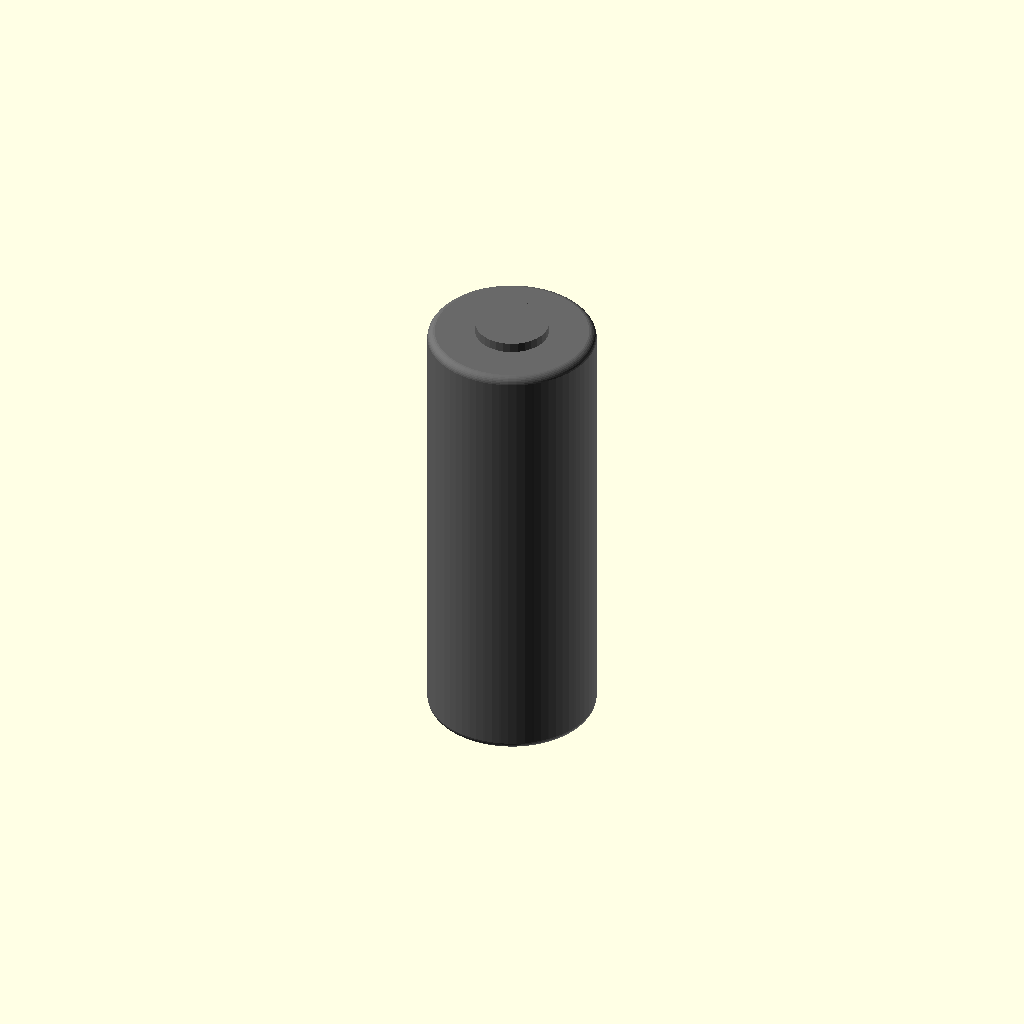
Cell 1: rendered with the file's own defaults.
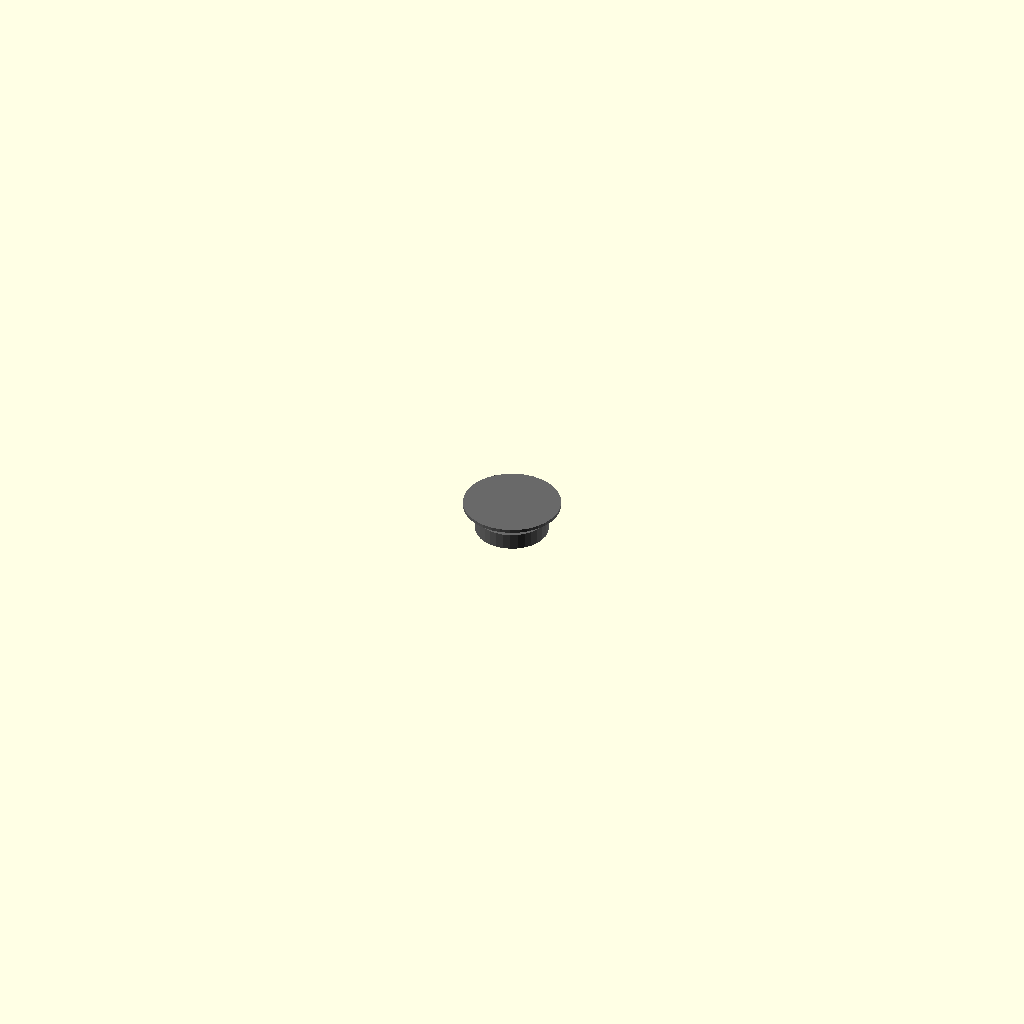
Cell 2 — cell_height_mm set to 0.1, the other parameters unchanged.
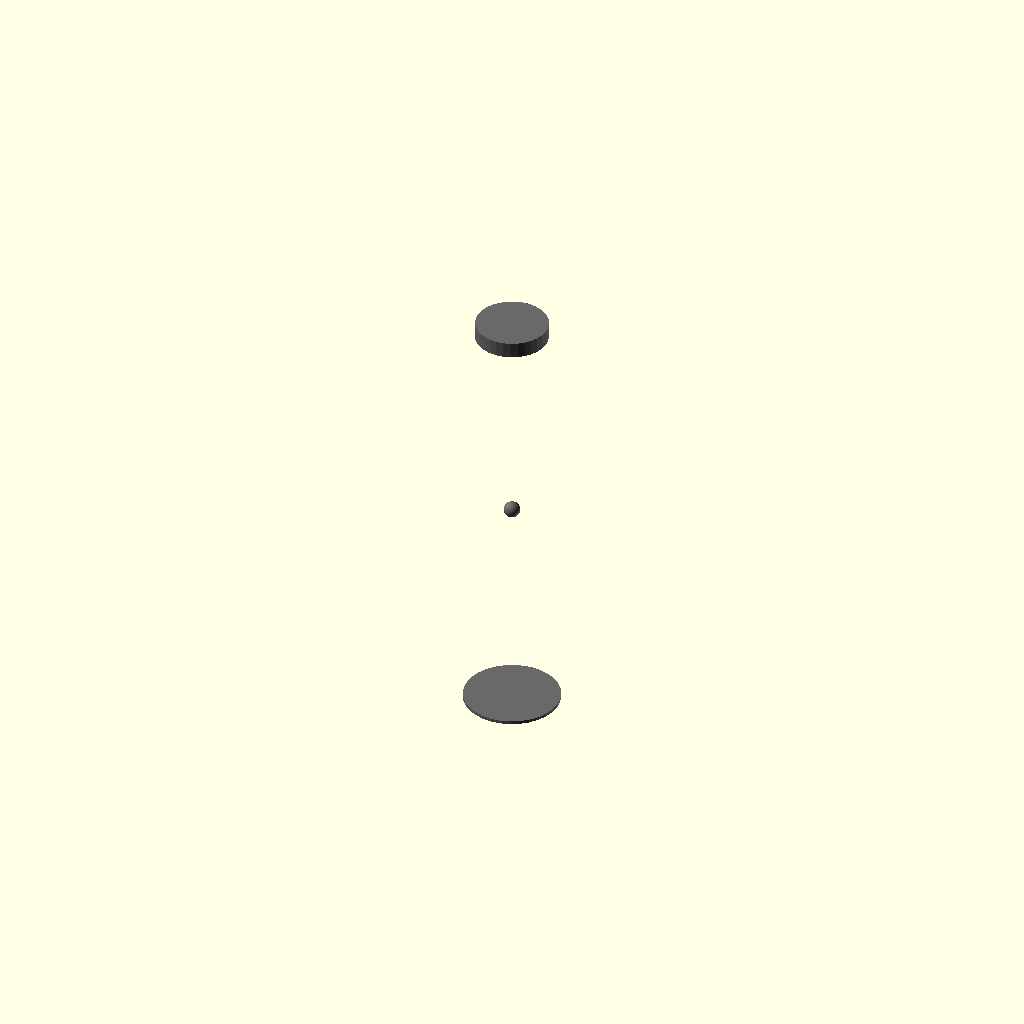
Cell 3: the same model with cell_diameter_mm = 0.1.
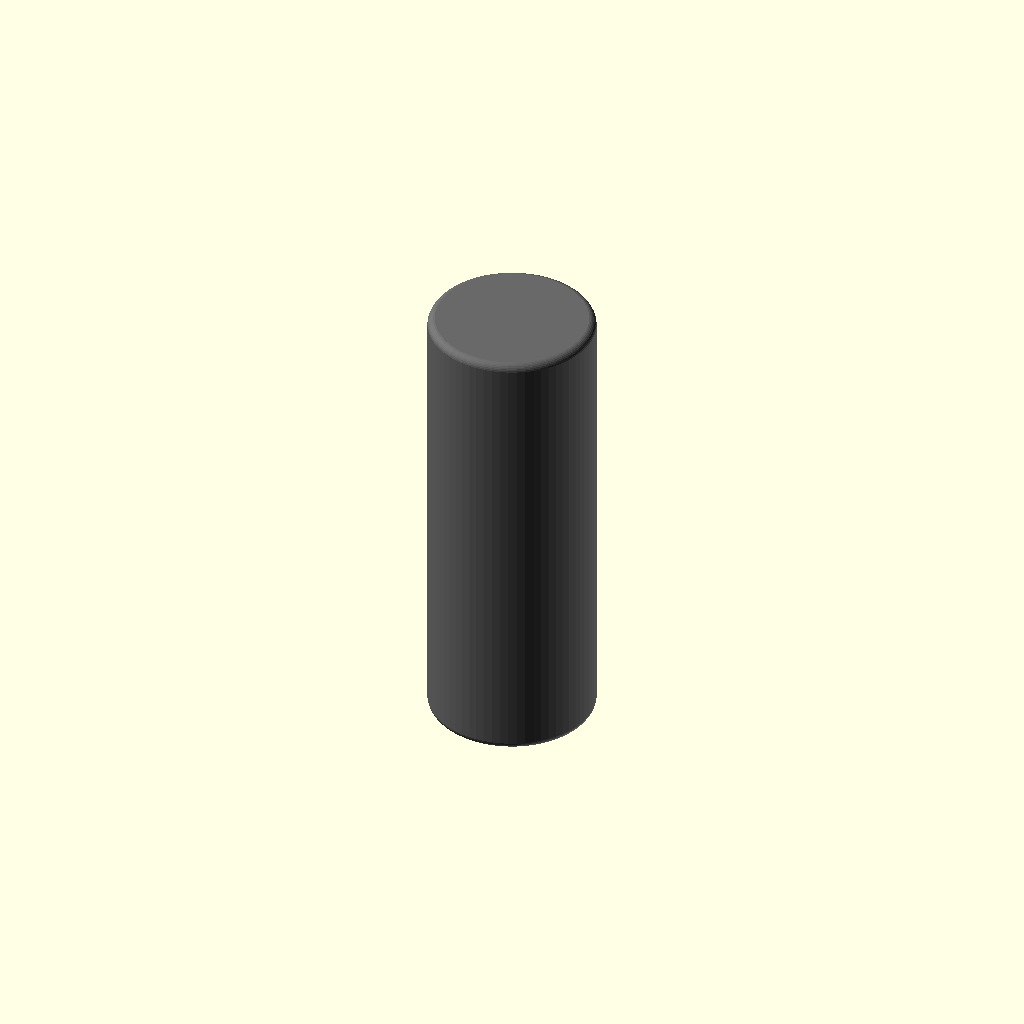
Cell 4: the same model with positive_terminal_height_mm = 0.05.
All cells are drawn from one camera (rotation 55°, 0°, 25°, orthographic, colour scheme Cornfield), so only the parameter changes between them.
The OpenSCAD source (results/nopscadlib/ablations/no_verification/scad/batterie__A23CELL.scad):
// Parameters
cell_height_mm = 28.5; //[14.25:57:0.1]
cell_diameter_mm = 10.3; //[5.15:20.6:0.1]
positive_terminal_diameter_mm = 4.5; //[2.25:9:0.1]
positive_terminal_height_mm = 1; //[0.5:2:0.05]
negative_terminal_diameter_mm = 6; //[3:12:0.1]
negative_terminal_height_mm = 0.2; //[0.1:0.6:0.05]
edge_fillet_radius_mm = 0.5; //[0.25:1:0.05]
connect_overlap_mm = 0.8; //[0.2:2:0.1]
minkowski_resolution_sphere_radius_mm = 0.5; //[0.25:1:0.05]

// Battery - complete geometry
module battery() {
  color("DimGray") {
    // Cylindrical cell body with filleted edges
    minkowski() {
      translate([0, 0, (-cell_height_mm/2) + (cell_height_mm - positive_terminal_height_mm)/2])
        cylinder(r=cell_diameter_mm/2 - edge_fillet_radius_mm, 
                 h=cell_height_mm - positive_terminal_height_mm - edge_fillet_radius_mm*2, 
                 center=true, $fn=64);
      sphere(r=minkowski_resolution_sphere_radius_mm, center=true, $fn=32);
    }
    
    // Positive terminal button
    translate([0, 0, cell_height_mm/2 - positive_terminal_height_mm/2 - connect_overlap_mm/2])
      cylinder(r=positive_terminal_diameter_mm/2, 
               h=positive_terminal_height_mm, 
               center=true, $fn=32);
    
    // Negative terminal flat end
    translate([0, 0, -cell_height_mm/2 + negative_terminal_height_mm/2 + connect_overlap_mm/2])
      cylinder(r=negative_terminal_diameter_mm/2, 
               h=negative_terminal_height_mm, 
               center=true, $fn=32);
  }
}

// Assembly
module assembly() {
  battery();
}

assembly();
Customizer parameters (derived from the source; name, type, default, range or options):
cell_height_mm: number, default 28.5, range 0.1 to 14.25, step 57
cell_diameter_mm: number, default 10.3, range 0.1 to 5.15, step 20.6
positive_terminal_diameter_mm: number, default 4.5, range 0.1 to 2.25, step 9
positive_terminal_height_mm: number, default 1, range 0.05 to 0.5, step 2
negative_terminal_diameter_mm: number, default 6, range 0.1 to 3, step 12
negative_terminal_height_mm: number, default 0.2, range 0.05 to 0.1, step 0.6
edge_fillet_radius_mm: number, default 0.5, range 0.05 to 0.25, step 1
connect_overlap_mm: number, default 0.8, range 0.1 to 0.2, step 2
minkowski_resolution_sphere_radius_mm: number, default 0.5, range 0.05 to 0.25, step 1
